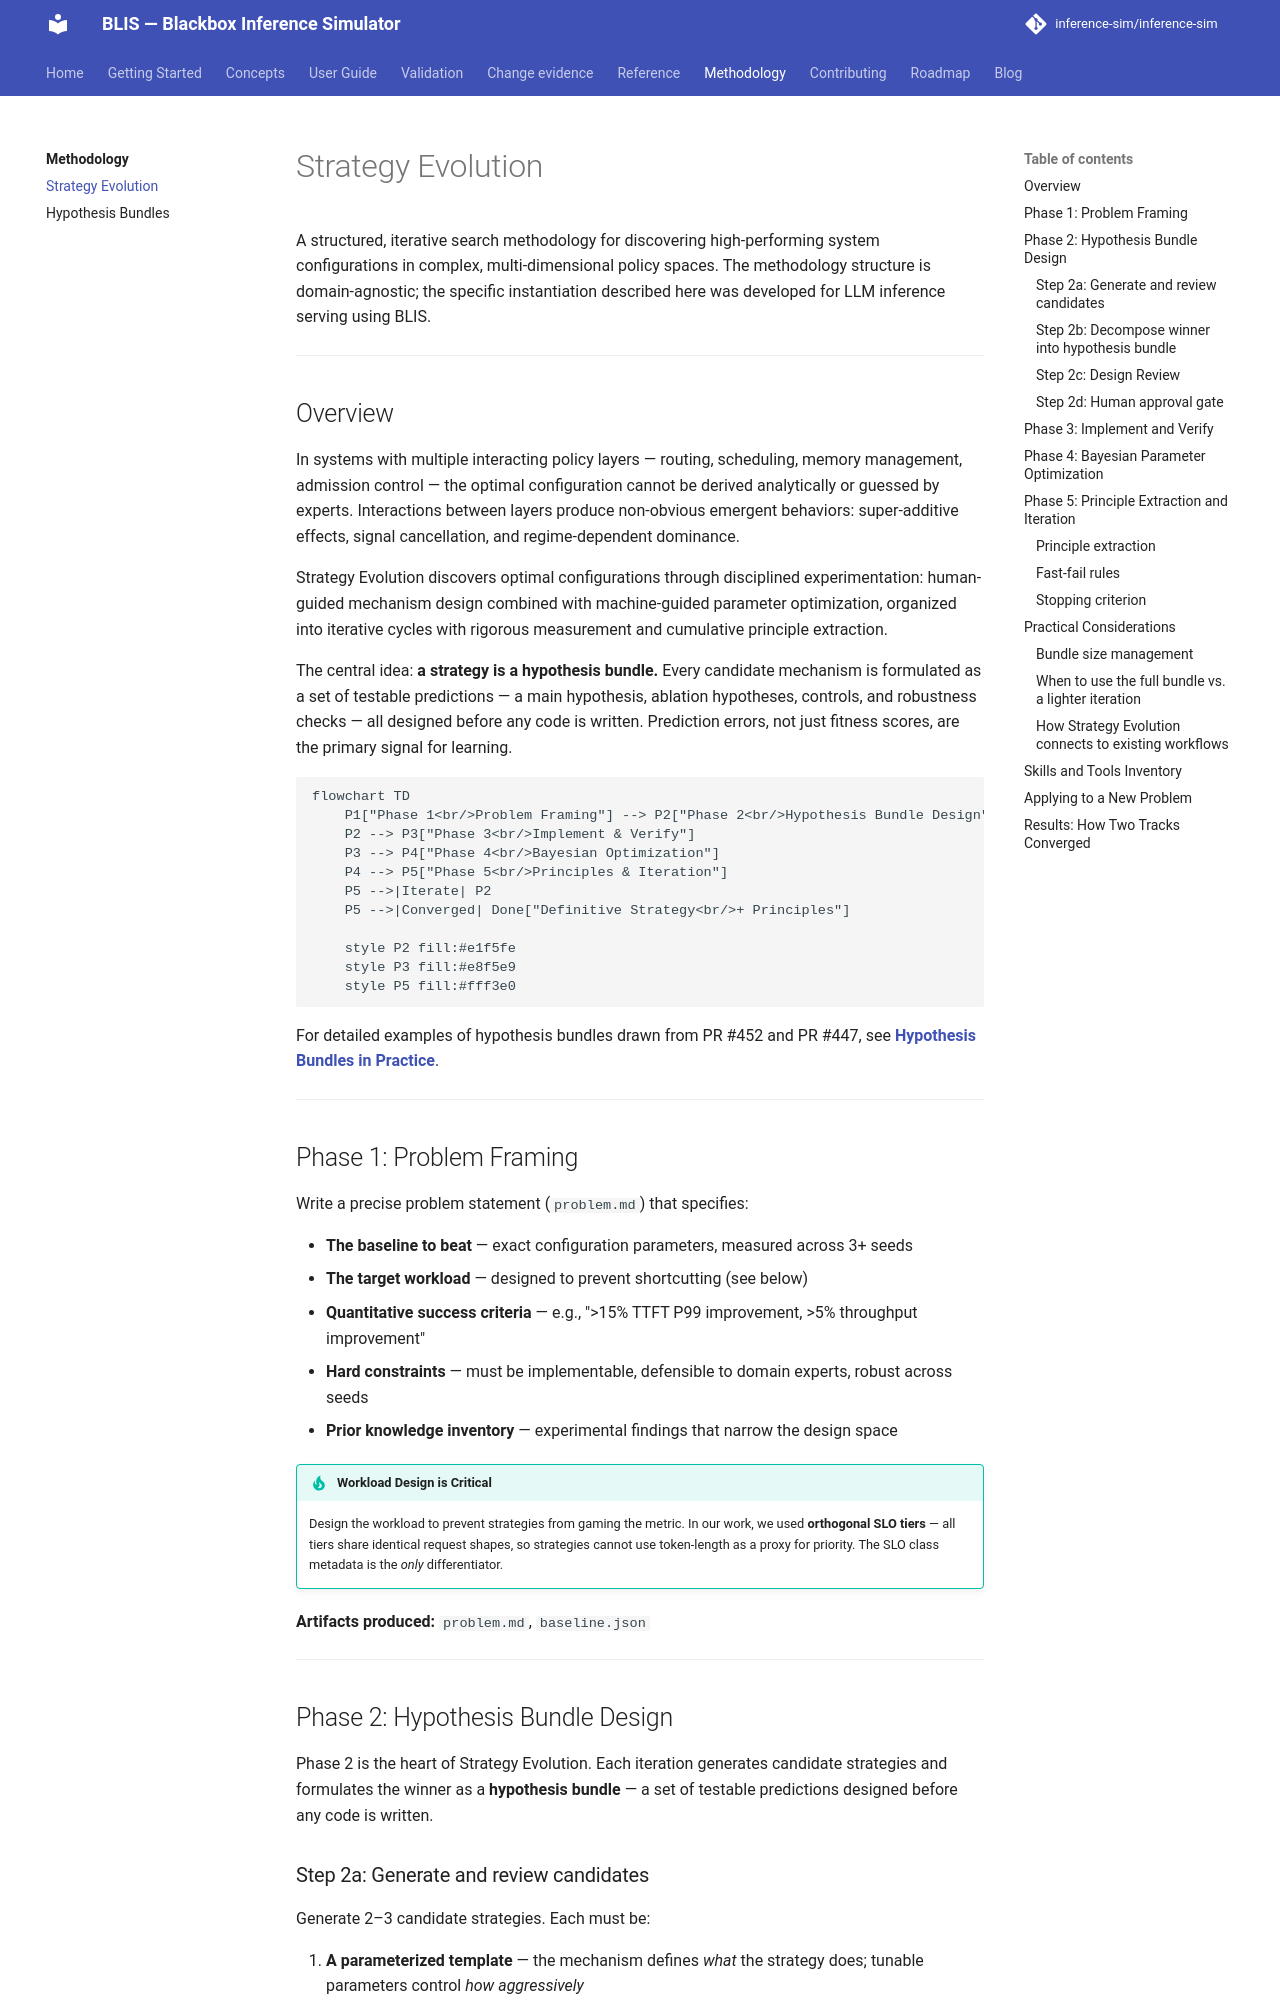

repository: inference-sim/inference-sim · page: 0.18/methodology/strategy-evolution/index.html · generator: mkdocs

# Strategy Evolution

A structured, iterative search methodology for discovering high-performing system configurations in complex, multi-dimensional policy spaces. The methodology structure is domain-agnostic; the specific instantiation described here was developed for LLM inference serving using BLIS.

---

## Overview

In systems with multiple interacting policy layers — routing, scheduling, memory management, admission control — the optimal configuration cannot be derived analytically or guessed by experts. Interactions between layers produce non-obvious emergent behaviors: super-additive effects, signal cancellation, and regime-dependent dominance.

Strategy Evolution discovers optimal configurations through disciplined experimentation: human-guided mechanism design combined with machine-guided parameter optimization, organized into iterative cycles with rigorous measurement and cumulative principle extraction.

The central idea: **a strategy is a hypothesis bundle.** Every candidate mechanism is formulated as a set of testable predictions — a main hypothesis, ablation hypotheses, controls, and robustness checks — all designed before any code is written. Prediction errors, not just fitness scores, are the primary signal for learning.

```mermaid
flowchart TD
    P1["Phase 1<br/>Problem Framing"] --> P2["Phase 2<br/>Hypothesis Bundle Design"]
    P2 --> P3["Phase 3<br/>Implement & Verify"]
    P3 --> P4["Phase 4<br/>Bayesian Optimization"]
    P4 --> P5["Phase 5<br/>Principles & Iteration"]
    P5 -->|Iterate| P2
    P5 -->|Converged| Done["Definitive Strategy<br/>+ Principles"]

    style P2 fill:#e1f5fe
    style P3 fill:#e8f5e9
    style P5 fill:#fff3e0
```

For detailed examples of hypothesis bundles drawn from PR #452 and PR #447, see **[Hypothesis Bundles in Practice](hypothesis-bundles.md)**.

---

## Phase 1: Problem Framing

Write a precise problem statement (`problem.md`) that specifies:

- **The baseline to beat** — exact configuration parameters, measured across 3+ seeds
- **The target workload** — designed to prevent shortcutting (see below)
- **Quantitative success criteria** — e.g., ">15% TTFT P99 improvement, >5% throughput improvement"
- **Hard constraints** — must be implementable, defensible to domain experts, robust across seeds
- **Prior knowledge inventory** — experimental findings that narrow the design space

!!! tip "Workload Design is Critical"
    Design the workload to prevent strategies from gaming the metric. In our work, we used **orthogonal SLO tiers** — all tiers share identical request shapes, so strategies cannot use token-length as a proxy for priority. The SLO class metadata is the *only* differentiator.

**Artifacts produced:** `problem.md`, `baseline.json`

---

## Phase 2: Hypothesis Bundle Design

Phase 2 is the heart of Strategy Evolution. Each iteration generates candidate strategies and formulates the winner as a **hypothesis bundle** — a set of testable predictions designed before any code is written.
